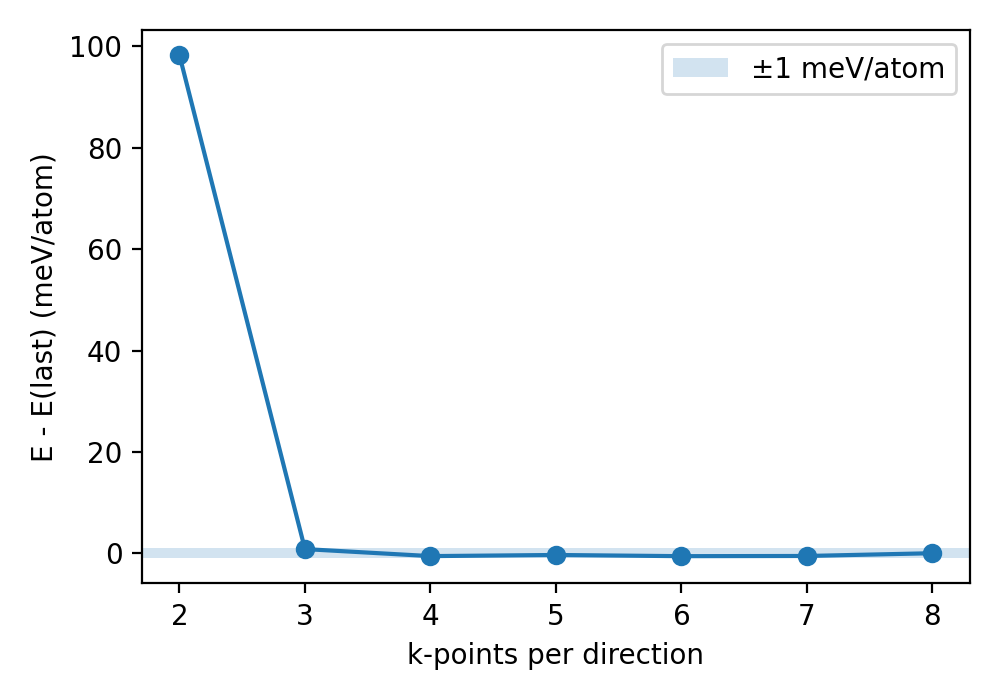

Data behind this chart, as committed beside it:
k, E_per_atom_eV
2, -8.129
3, -8.227
4, -8.228
5, -8.228
6, -8.228
7, -8.228
8, -8.228
